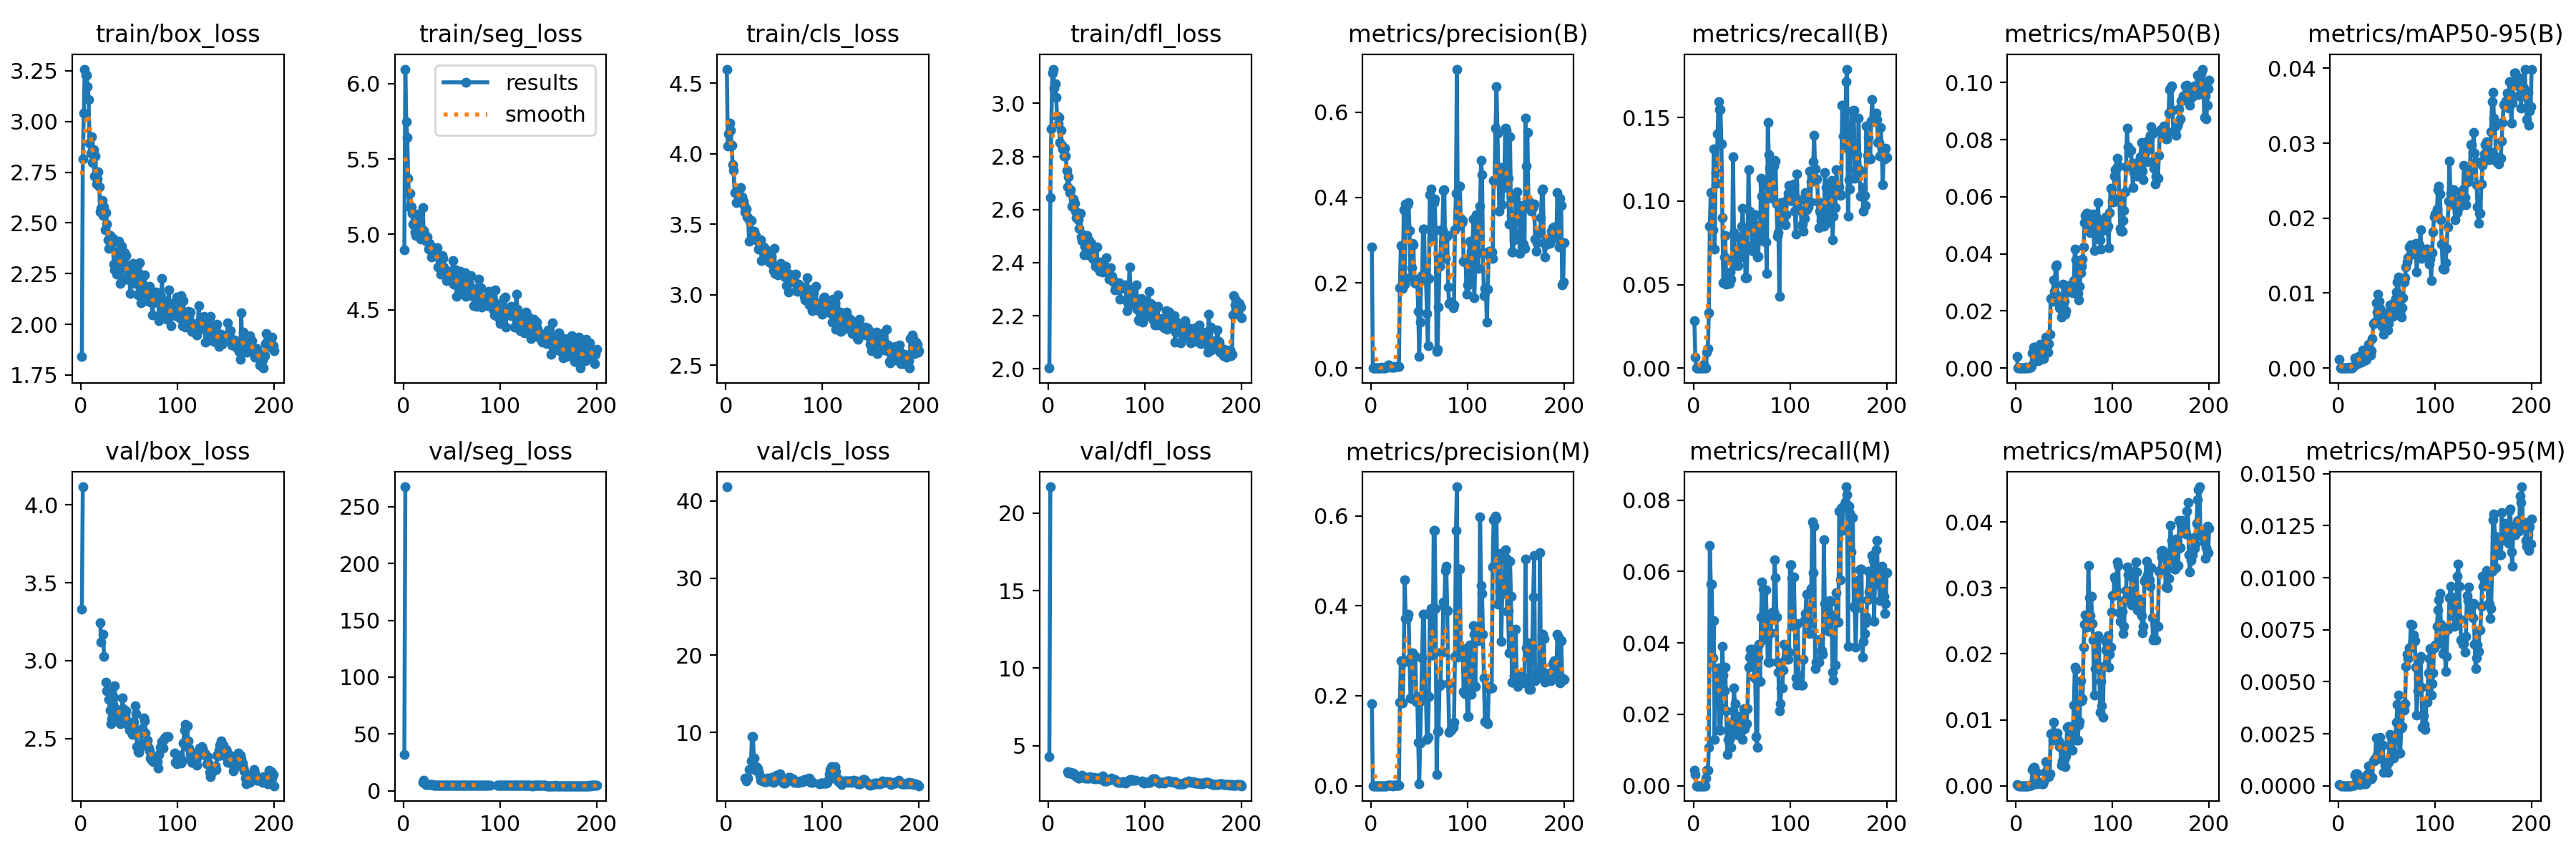

The data file committed next to this chart (first rows):
epoch, time, train/box_loss, train/seg_loss, train/cls_loss, train/dfl_loss, metrics/precision(B), metrics/recall(B), metrics/mAP50(B), metrics/mAP50-95(B), metrics/precision(M), metrics/recall(M), metrics/mAP50(M), metrics/mAP50-95(M), val/box_loss, val/seg_loss, val/cls_loss, val/dfl_loss, lr/pg0, lr/pg1, lr/pg2
1, 28.87, 1.843, 4.899, 4.599, 2.003, 0.2838, 0.02837, 0.00405, 0.0012, 0.1822, 0.00438, 0.00015, 5e-05, 3.329, 31.67, 41.85, 4.326, 0.06791, 0.000655, 0.000655
2, 40.46, 2.815, 6.097, 4.056, 2.644, 0.0001, 0.00671, 6e-05, 1e-05, 0.00011, 0.00317, 9e-05, 1e-05, 4.116, 267.5, inf, 21.68, 0.03523, 0.001315, 0.001315
3, 52.25, 3.041, 5.749, 4.142, 2.904, 0, 0, 0, 0, 0, 0, 0, 0, nan, nan, nan, nan, 0.002553, 0.001969, 0.001969
4, 64.26, 3.259, 5.642, 4.217, 3.115, 0, 0, 0, 0, 0, 0, 0, 0, nan, nan, nan, nan, 0.00197, 0.00197, 0.00197
5, 75.16, 3.229, 5.373, 4.163, 3.129, 0, 0, 0, 0, 0, 0, 0, 0, nan, nan, nan, nan, 0.00196, 0.00196, 0.00196
6, 85.6, 3.23, 5.181, 4.057, 3.058, 0, 0, 0, 0, 0, 0, 0, 0, nan, nan, nan, nan, 0.00195, 0.00195, 0.00195
7, 96, 3.172, 5.274, 3.92, 3.075, 0, 0, 0, 0, 0, 0, 0, 0, nan, nan, nan, nan, 0.001941, 0.001941, 0.001941
8, 106.3, 3.11, 5.184, 3.881, 3.023, 0, 0, 0, 0, 0, 0, 0, 0, nan, nan, nan, nan, 0.001931, 0.001931, 0.001931
9, 116.6, 2.895, 5.139, 3.723, 2.952, 0, 0, 0, 0, 0, 0, 0, 0, nan, nan, nan, nan, 0.001921, 0.001921, 0.001921
10, 126.8, 2.845, 5.07, 3.724, 2.922, 0, 0, 0, 0, 0, 0, 0, 0, nan, nan, nan, nan, 0.001911, 0.001911, 0.001911
11, 137.3, 2.924, 5.057, 3.653, 2.947, 0.00121, 0.00202, 0.00027, 0.00012, 0, 0, 0, 0, nan, nan, nan, nan, 0.001901, 0.001901, 0.001901
12, 147.8, 2.798, 5.015, 3.664, 2.852, 0, 0, 0, 0, 0, 0, 0, 0, nan, nan, nan, nan, 0.001891, 0.001891, 0.001891
13, 158.4, 2.862, 4.994, 3.696, 2.898, 0, 0, 0, 0, 1e-05, 0.00216, 1e-05, 0, nan, nan, nan, nan, 0.001881, 0.001881, 0.001881
14, 169, 2.73, 5.079, 3.707, 2.842, 0.00055, 0.00963, 0.00029, 3e-05, 0.00021, 0.00438, 0.00011, 1e-05, nan, nan, nan, nan, 0.001871, 0.001871, 0.001871
15, 179.5, 2.828, 5.136, 3.759, 2.829, 0.0005, 0.01154, 0.00035, 0.00012, 5e-05, 0.00433, 3e-05, 1e-05, nan, nan, nan, nan, 0.001861, 0.001861, 0.001861
16, 189.9, 2.693, 5.079, 3.664, 2.802, 0.00124, 0.03328, 0.00077, 0.00026, 0.00018, 0.01082, 0.00012, 2e-05, nan, nan, nan, nan, 0.001852, 0.001852, 0.001852
17, 200.6, 2.718, 5.046, 3.694, 2.832, 0.00309, 0.08492, 0.0052, 0.00131, 0.00137, 0.06736, 0.00243, 0.0005, nan, nan, nan, nan, 0.001842, 0.001842, 0.001842
18, 212.1, 2.752, 4.969, 3.662, 2.803, 0.00776, 0.105, 0.00744, 0.0012, 0.001, 0.05649, 0.00274, 0.00056, nan, nan, nan, nan, 0.001832, 0.001832, 0.001832
19, 222.5, 2.678, 4.997, 3.634, 2.747, 0.00776, 0.105, 0.00744, 0.0012, 0.001, 0.05649, 0.00274, 0.00056, nan, nan, nan, nan, 0.001822, 0.001822, 0.001822
20, 233.1, 2.556, 5.176, 3.585, 2.687, 0.00125, 0.08291, 0.00288, 0.00063, 0.00046, 0.03575, 0.001, 0.00021, 3.241, 7.242, 4.093, 3.335, 0.001812, 0.001812, 0.001812
21, 243.5, 2.573, 5.026, 3.607, 2.723, 0.00329, 0.1311, 0.00571, 0.00151, 0.00158, 0.04623, 0.00199, 0.00047, 3.121, 9.452, 3.75, 3.241, 0.001802, 0.001802, 0.001802
22, 255.2, 2.61, 5.009, 3.552, 2.665, 0.00153, 0.0713, 0.0041, 0.001, 0.00018, 0.01299, 0.00027, 6e-05, nan, nan, nan, nan, 0.001792, 0.001792, 0.001792
23, 265.7, 2.536, 4.96, 3.547, 2.674, 0.00233, 0.1171, 0.00265, 0.00088, 0.00051, 0.03276, 0.00058, 0.00015, 3.17, 5.297, 4.122, 3.269, 0.001782, 0.001782, 0.001782
24, 276.2, 2.578, 4.957, 3.379, 2.612, 0.00276, 0.1107, 0.00271, 0.00078, 0.00054, 0.02949, 0.0004, 9e-05, 3.027, 5.369, 5.178, 3.205, 0.001772, 0.001772, 0.001772
25, 286.8, 2.466, 4.981, 3.519, 2.611, 0.00385, 0.1401, 0.00823, 0.00241, 0.00049, 0.03064, 0.00046, 0.00011, nan, nan, nan, nan, 0.001762, 0.001762, 0.001762
26, 298.1, 2.55, 4.901, 3.527, 2.639, 0.00374, 0.1594, 0.00662, 0.00191, 0.00056, 0.03309, 0.00045, 0.00011, 2.861, 5.316, 6.273, 3.244, 0.001752, 0.001752, 0.001752
27, 308.9, 2.493, 4.941, 3.452, 2.622, 0.0036, 0.1548, 0.00388, 0.00111, 0.00047, 0.01548, 0.00029, 8e-05, 2.807, 5.397, 9.478, 3.084, 0.001743, 0.001743, 0.001743
28, 319.3, 2.417, 4.922, 3.405, 2.595, 0.0036, 0.1548, 0.00388, 0.00111, 0.00047, 0.01548, 0.00029, 8e-05, 2.807, 5.397, 9.478, 3.084, 0.001733, 0.001733, 0.001733
29, 329.9, 2.374, 4.849, 3.451, 2.57, 0.00375, 0.1342, 0.00329, 0.0012, 0.00083, 0.02181, 0.00067, 0.00018, 2.749, 5.356, 6.678, 3.026, 0.001723, 0.001723, 0.001723
30, 340.5, 2.437, 4.914, 3.422, 2.577, 0.1887, 0.08998, 0.00729, 0.00225, 0.1855, 0.03896, 0.00208, 0.00054, 2.684, 5.227, 5.678, 2.99, 0.001713, 0.001713, 0.001713
31, 352.2, 2.391, 4.871, 3.419, 2.562, 0.2875, 0.051, 0.0109, 0.0032, 0.2787, 0.03102, 0.00367, 0.00096, 2.596, 5.15, 5.127, 2.921, 0.001703, 0.001703, 0.001703
32, 363.6, 2.407, 4.907, 3.391, 2.528, 0.1877, 0.06669, 0.0073, 0.00215, 0.1846, 0.0267, 0.00219, 0.00055, 2.628, 5.126, 5.47, 2.928, 0.001693, 0.001693, 0.001693
33, 374.4, 2.423, 4.896, 3.381, 2.585, 0.1865, 0.07945, 0.00562, 0.00174, 0.1842, 0.03319, 0.00138, 0.00034, 2.721, 5.034, 5.322, 2.996, 0.001683, 0.001683, 0.001683
34, 384.8, 2.297, 4.854, 3.326, 2.496, 0.3719, 0.05042, 0.00867, 0.00227, 0.2749, 0.02097, 0.00138, 0.00035, 2.768, 4.997, 4.897, 3.055, 0.001673, 0.001673, 0.001673
35, 395.5, 2.269, 4.911, 3.383, 2.483, 0.1976, 0.05219, 0.01183, 0.00389, 0.4583, 0.00866, 0.00181, 0.00039, 2.839, 5, 4.377, 3.096, 0.001663, 0.001663, 0.001663
36, 406.9, 2.358, 4.785, 3.387, 2.505, 0.3845, 0.05076, 0.02428, 0.00592, 0.3721, 0.01299, 0.00787, 0.00118, 2.686, 5.028, 3.819, 2.967, 0.001654, 0.001654, 0.001654
37, 418.4, 2.247, 4.784, 3.245, 2.428, 0.3845, 0.05076, 0.02428, 0.00592, 0.3721, 0.01299, 0.00787, 0.00118, 2.686, 5.028, 3.819, 2.967, 0.001644, 0.001644, 0.001644
38, 430.1, 2.317, 4.828, 3.309, 2.461, 0.3825, 0.05763, 0.02325, 0.00615, 0.3735, 0.01732, 0.00695, 0.00128, 2.641, 5.078, 3.686, 2.918, 0.001634, 0.001634, 0.001634
39, 441.7, 2.408, 4.738, 3.337, 2.486, 0.3887, 0.05316, 0.03099, 0.00871, 0.382, 0.01082, 0.00961, 0.00231, 2.671, 5.035, 3.803, 2.947, 0.001624, 0.001624, 0.001624
40, 453, 2.319, 4.859, 3.335, 2.503, 0.3228, 0.06493, 0.02682, 0.00746, 0.2822, 0.01732, 0.00725, 0.00148, 2.644, 5.116, 3.646, 2.934, 0.001614, 0.001614, 0.001614
41, 463.6, 2.203, 4.841, 3.269, 2.433, 0.2134, 0.1267, 0.03564, 0.00981, 0.1953, 0.02092, 0.00759, 0.00129, 2.594, 5.192, 3.608, 2.924, 0.001604, 0.001604, 0.001604
42, 475.2, 2.386, 4.785, 3.262, 2.483, 0.2346, 0.08127, 0.03603, 0.00889, 0.1933, 0.02742, 0.00745, 0.00139, 2.599, 5.08, 3.602, 2.927, 0.001594, 0.001594, 0.001594
43, 486, 2.216, 4.758, 3.312, 2.426, 0.2931, 0.06206, 0.02546, 0.00791, 0.2952, 0.02309, 0.00801, 0.00233, 2.761, 5.163, 4.077, 3.018, 0.001584, 0.001584, 0.001584
44, 496.4, 2.349, 4.739, 3.298, 2.472, 0.2884, 0.06837, 0.02337, 0.00651, 0.2866, 0.01443, 0.00679, 0.00191, 2.692, 5.178, 4.02, 2.95, 0.001574, 0.001574, 0.001574
45, 507, 2.353, 4.695, 3.231, 2.458, 0.1994, 0.06149, 0.02113, 0.00554, 0.2879, 0.01443, 0.00593, 0.00195, 2.645, 5.053, 3.95, 2.94, 0.001564, 0.001564, 0.001564
46, 517.3, 2.298, 4.705, 3.278, 2.416, 0.1994, 0.06149, 0.02113, 0.00554, 0.2879, 0.01443, 0.00593, 0.00195, 2.645, 5.053, 3.95, 2.94, 0.001554, 0.001554, 0.001554
47, 527.9, 2.338, 4.753, 3.274, 2.45, 0.1982, 0.07791, 0.01786, 0.00454, 0.1876, 0.01948, 0.00313, 0.00064, 2.677, 5.073, 4.191, 2.966, 0.001545, 0.001545, 0.001545
48, 538.5, 2.224, 4.735, 3.219, 2.408, 0.2077, 0.06683, 0.01981, 0.00577, 0.198, 0.01587, 0.00372, 0.00098, 2.596, 5.052, 3.657, 2.891, 0.001535, 0.001535, 0.001535
49, 549.1, 2.234, 4.748, 3.174, 2.386, 0.1335, 0.06675, 0.02947, 0.00735, 0.09651, 0.01515, 0.00607, 0.00112, 2.585, 5.039, 3.536, 2.928, 0.001525, 0.001525, 0.001525
50, 559.6, 2.254, 4.699, 3.329, 2.459, 0.02749, 0.08477, 0.02342, 0.00669, 0.00417, 0.01948, 0.004, 0.00095, 2.555, 5.006, 3.638, 2.877, 0.001515, 0.001515, 0.001515
51, 570.2, 2.154, 4.827, 3.15, 2.381, 0.1071, 0.09586, 0.01882, 0.00506, 0.09465, 0.01299, 0.0029, 0.00064, 2.598, 5.092, 4.297, 2.916, 0.001505, 0.001505, 0.001505
52, 580.7, 2.266, 4.669, 3.17, 2.398, 0.2051, 0.0798, 0.02007, 0.00592, 0.1885, 0.02165, 0.0045, 0.00112, 2.602, 5.097, 4.48, 2.943, 0.001495, 0.001495, 0.001495
53, 591.3, 2.202, 4.729, 3.155, 2.368, 0.2163, 0.07242, 0.02884, 0.00842, 0.2848, 0.01599, 0.00887, 0.00248, 2.526, 5.044, 4.017, 2.858, 0.001485, 0.001485, 0.001485
54, 601.9, 2.3, 4.765, 3.14, 2.401, 0.3268, 0.0539, 0.02817, 0.00754, 0.3807, 0.01732, 0.00893, 0.0024, 2.605, 5.057, 4.273, 2.929, 0.001475, 0.001475, 0.001475
55, 612.5, 2.272, 4.587, 3.189, 2.378, 0.3268, 0.0539, 0.02817, 0.00754, 0.3807, 0.01732, 0.00893, 0.0024, 2.605, 5.057, 4.273, 2.929, 0.001465, 0.001465, 0.001465
56, 623, 2.25, 4.667, 3.207, 2.365, 0.2201, 0.07182, 0.02685, 0.00693, 0.195, 0.02165, 0.00773, 0.00217, 2.712, 5.089, 4.654, 3.038, 0.001455, 0.001455, 0.001455
57, 633.6, 2.204, 4.708, 3.222, 2.394, 0.212, 0.1189, 0.02833, 0.0077, 0.193, 0.03319, 0.00557, 0.00132, 2.659, 5.107, 4.155, 2.941, 0.001446, 0.001446, 0.001446
58, 644.1, 2.219, 4.614, 3.185, 2.376, 0.1282, 0.09419, 0.02633, 0.00877, 0.1022, 0.03608, 0.00541, 0.00151, 2.447, 5.143, 3.879, 2.756, 0.001436, 0.001436, 0.001436
59, 654.9, 2.144, 4.756, 3.183, 2.369, 0.05182, 0.08516, 0.02733, 0.00927, 0.1078, 0.03824, 0.00887, 0.00236, 2.417, 5.048, 3.529, 2.758, 0.001426, 0.001426, 0.001426
60, 666.3, 2.25, 4.647, 3.169, 2.418, 0.211, 0.08699, 0.03071, 0.01015, 0.1982, 0.03391, 0.01228, 0.00304, 2.413, 4.966, 3.407, 2.746, 0.001416, 0.001416, 0.001416
... 140 more rows
